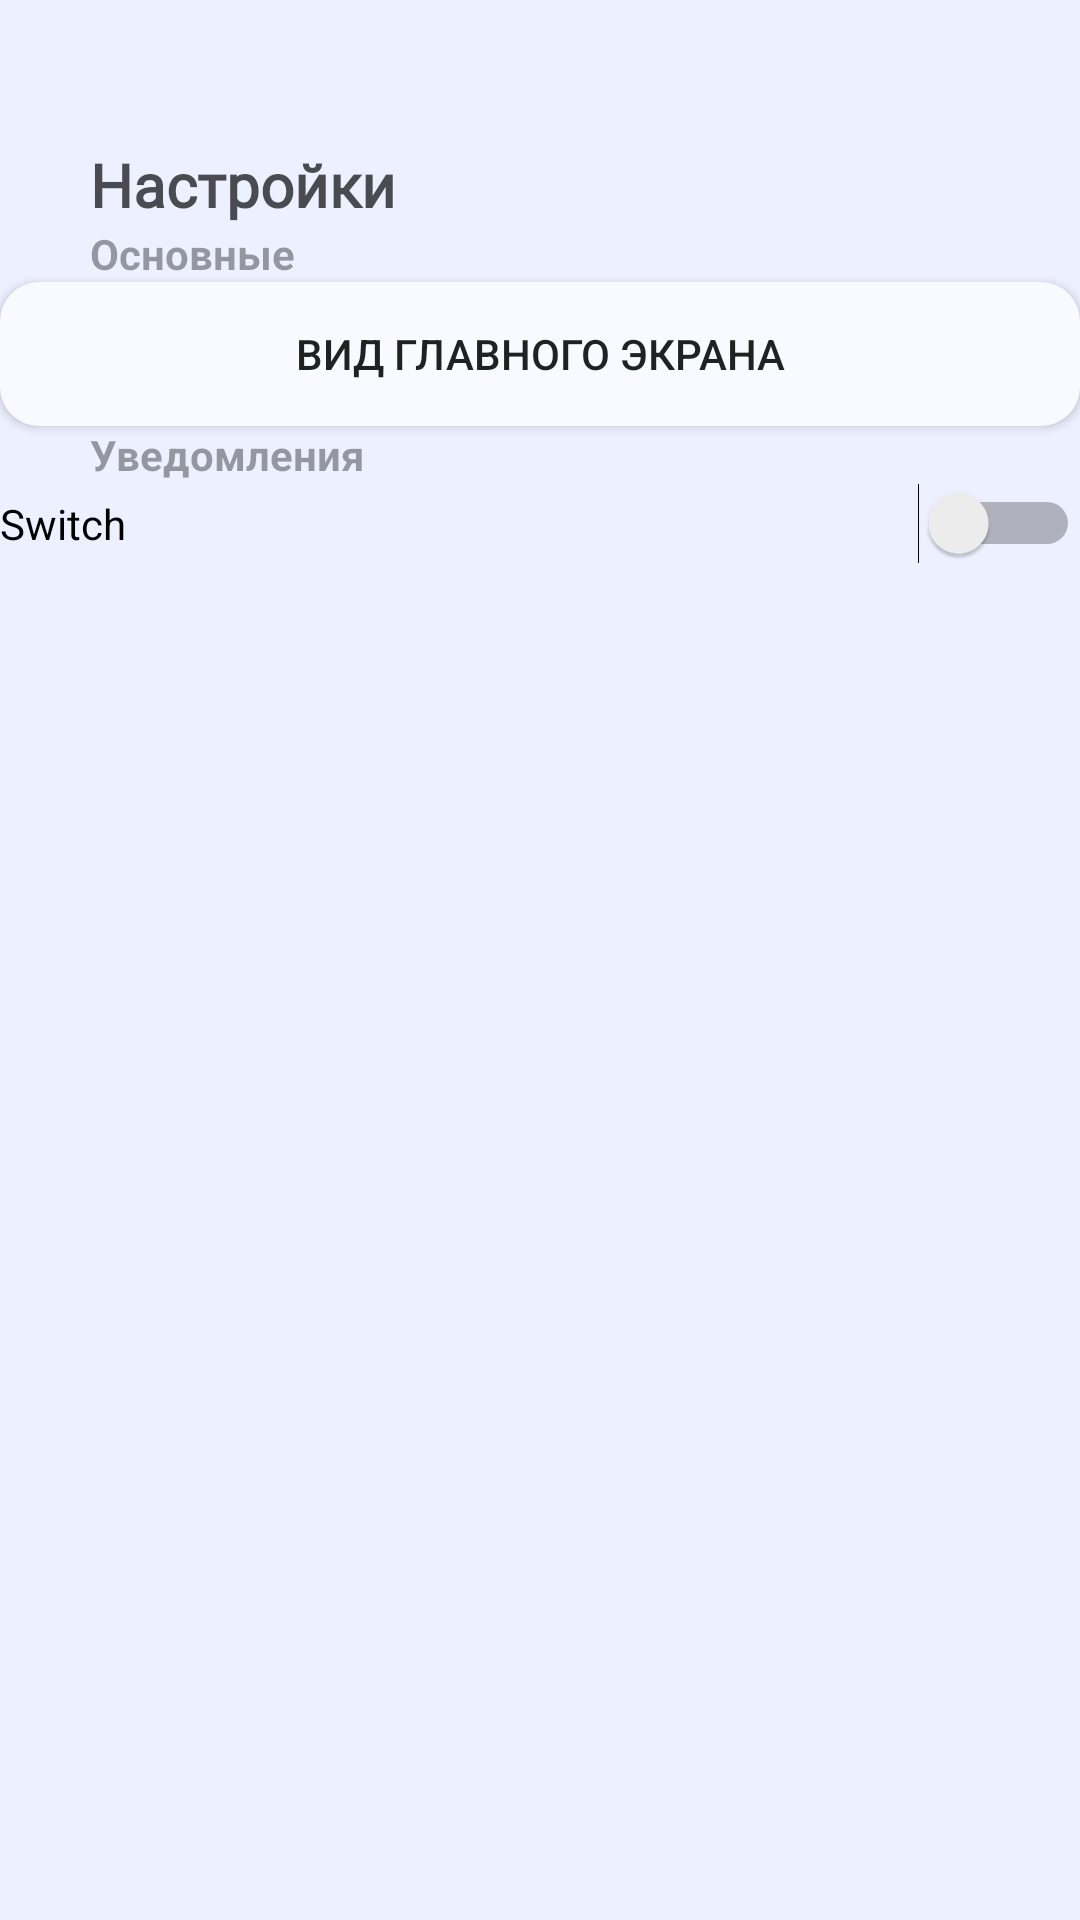

Produce the Android XML layout that renders to this screen, including the resource entries it uses.
<!-- AndroidManifest.xml: application theme Theme.AppCompat.Light.NoActionBar -->
<!-- res/layout/setting.xml -->
<?xml version="1.0" encoding="utf-8"?>
<androidx.constraintlayout.widget.ConstraintLayout xmlns:android="http://schemas.android.com/apk/res/android"
    xmlns:app="http://schemas.android.com/apk/res-auto"
    xmlns:tools="http://schemas.android.com/tools"
    android:layout_width="match_parent"
    android:layout_height="match_parent"
    android:background="@color/background"
    tools:context=".SettingsActivity">

    <LinearLayout
        android:layout_width="match_parent"
        android:layout_height="match_parent"
        android:orientation="vertical">
        <TextView
            android:id="@+id/settings"
            android:layout_width="wrap_content"
            android:layout_height="wrap_content"
            android:fontFamily="@font/poller_one"
            android:text="@string/settings"
            android:textColor="@color/words_color_dark"
            android:textSize="20sp"
            android:textStyle="bold"
            android:layout_marginStart="30dp"
            android:layout_marginTop="48dp" />

        <TextView
            android:id="@+id/main_settings"
            android:layout_width="wrap_content"
            android:layout_height="wrap_content"
            android:text="@string/settings_main"
            android:textColor="@color/words_color"
            android:textStyle="bold"
            android:layout_marginStart="30dp"
            android:layout_marginTop="0dp" />

        <Button
            android:id="@+id/main_view"
            android:layout_width="match_parent"
            android:layout_height="wrap_content"
            android:background="@drawable/white_settings_button"
            android:text="@string/main_screen_view" />

        <TextView
            android:id="@+id/notifications"
            android:layout_width="wrap_content"
            android:layout_height="wrap_content"
            android:text="@string/settings_notifications"
            android:textColor="@color/words_color"
            android:textStyle="bold"
            android:layout_marginStart="30dp"
            android:layout_marginTop="0dp" />

        <Switch
            android:id="@+id/switch1"
            android:layout_width="match_parent"
            android:layout_height="wrap_content"
            android:text="Switch" />

    </LinearLayout>
</androidx.constraintlayout.widget.ConstraintLayout>
<!-- resources referenced by this layout -->
<resources>
  <color name="background">#ECF0FF</color>
  <color name="words_color">#5F000000</color>
  <color name="words_color_dark">#AF000000</color>
  <!-- drawable white_settings_button (drawable) -->
  <shape xmlns:android="http://schemas.android.com/apk/res/android"
      android:shape="rectangle">
      <corners android:radius="13dp" />
      <solid android:color="@color/settings_white" />
  </shape>
  <string name="main_screen_view">Вид главного экрана</string>
  <string name="settings">Настройки</string>
  <string name="settings_main">Основные</string>
  <string name="settings_notifications">Уведомления</string>
  <color name="settings_white">#F9FAFF</color>
</resources>
